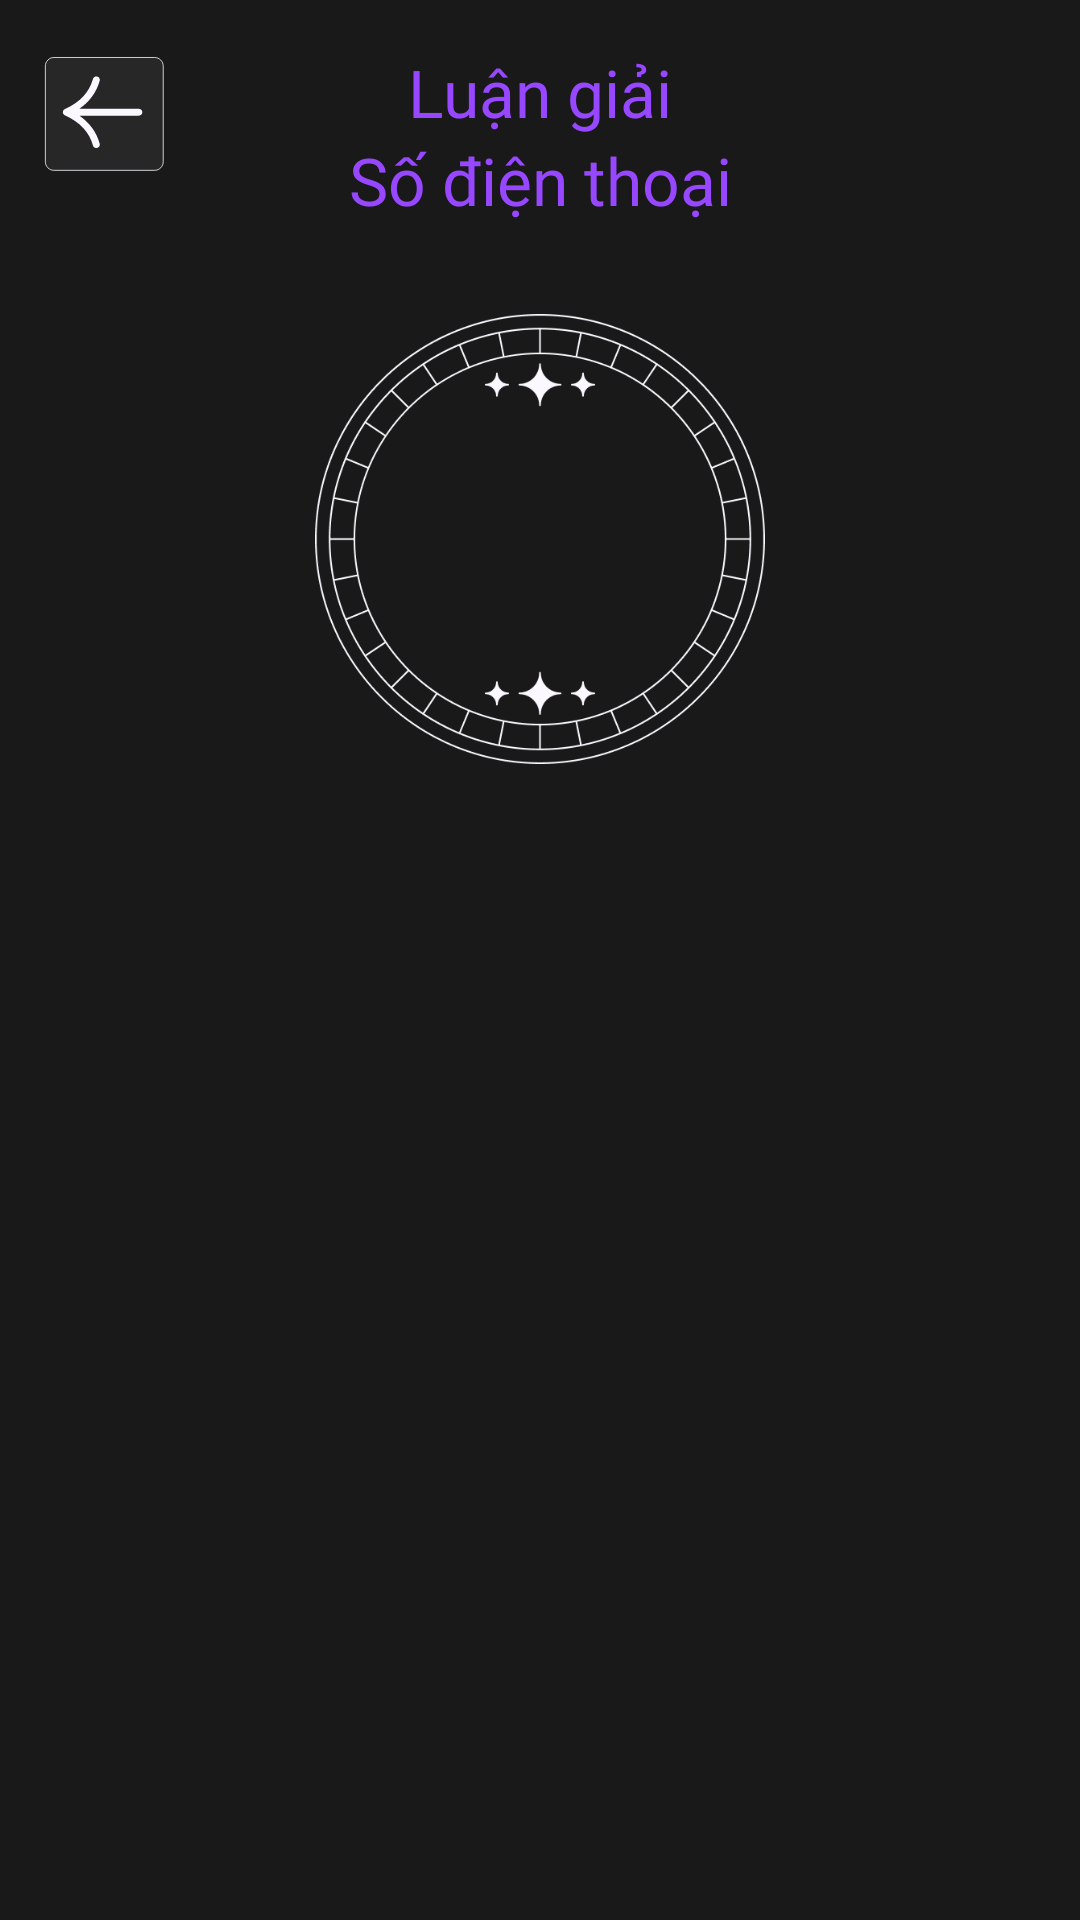

Reconstruct the res/layout file that produces this screen, plus the resources it refers to.
<!-- AndroidManifest.xml: application theme Theme.AppTamLinh -->
<!-- res/layout/activity_luan_giai_sdtdetail.xml -->
<?xml version="1.0" encoding="utf-8"?>
<androidx.constraintlayout.widget.ConstraintLayout xmlns:android="http://schemas.android.com/apk/res/android"
    xmlns:app="http://schemas.android.com/apk/res-auto"
    xmlns:tools="http://schemas.android.com/tools"
    android:id="@+id/main"
    android:layout_width="match_parent"
    android:layout_height="match_parent"
    android:background="#191919"
    tools:context=".ThanSHFeature.LuanGiaiSDT.LuanGiaiSDTDetailActivity">

    <Button
        android:id="@+id/btnBack"
        android:layout_width="50dp"
        android:layout_height="50dp"
        android:layout_marginTop="16dp"
        android:background="@drawable/btn_back"
        app:layout_constraintEnd_toEndOf="parent"
        app:layout_constraintHorizontal_bias="0.039"
        app:layout_constraintStart_toStartOf="parent"
        app:layout_constraintTop_toTopOf="parent" />

    <TextView
        android:id="@+id/textView99"
        android:layout_width="wrap_content"
        android:layout_height="wrap_content"
        android:layout_marginTop="16dp"
        android:fontFamily="@font/lost_type"
        android:text="Luận giải"
        android:textColor="@color/P1"
        android:textSize="22sp"
        app:layout_constraintEnd_toEndOf="parent"
        app:layout_constraintStart_toStartOf="parent"
        app:layout_constraintTop_toTopOf="parent" />

    <TextView
        android:id="@+id/textView98"
        android:layout_width="wrap_content"
        android:layout_height="wrap_content"
        android:fontFamily="@font/lost_type"
        android:text="Số điện thoại"
        android:textColor="@color/P1"
        android:textSize="22sp"
        app:layout_constraintEnd_toEndOf="parent"
        app:layout_constraintStart_toStartOf="parent"
        app:layout_constraintTop_toBottomOf="@id/textView99" />

    <ScrollView
        android:layout_width="wrap_content"
        android:layout_height="wrap_content"
        android:layout_marginTop="30dp"
        android:gravity="center"
        app:layout_constraintEnd_toEndOf="parent"
        app:layout_constraintStart_toStartOf="parent"
        app:layout_constraintTop_toBottomOf="@id/textView98">

        <LinearLayout
            android:layout_width="wrap_content"
            android:layout_height="wrap_content"
            android:gravity="center"
            android:orientation="vertical">

            <RelativeLayout
                android:layout_width="wrap_content"
                android:layout_height="wrap_content"
                android:gravity="center"
                android:layout_marginBottom="20dp">

                <ImageView
                    android:id="@+id/imageView"
                    android:layout_width="150dp"
                    android:layout_height="150dp"
                    android:src="@drawable/png_thansh_circle_4" />

                <TextView
                    android:id="@+id/txtNumber"
                    android:layout_width="150dp"
                    android:layout_height="150dp"
                    android:layout_centerInParent="true"
                    android:fontFamily="@font/lost_type"
                    android:gravity="center"
                    android:paddingBottom="10dp"
                    android:textColor="@color/W1"
                    android:textSize="45sp" />
            </RelativeLayout>

            <TextView
                android:id="@+id/txtHeader"
                android:layout_width="wrap_content"
                android:layout_height="wrap_content"
                android:layout_gravity="center"
                android:layout_marginBottom="12dp"
                android:fontFamily="@font/lost_type"
                android:paddingLeft="30dp"
                android:paddingRight="30dp"
                android:lineSpacingExtra="8sp"
                android:textColor="@color/P1"
                android:textSize="13sp" />

            <TextView
                android:id="@+id/txtDetail"
                android:layout_width="wrap_content"
                android:layout_height="wrap_content"
                android:layout_gravity="center"
                android:paddingLeft="30dp"
                android:paddingRight="30dp"
                android:fontFamily="@font/americana_b"
                android:textColor="@color/W1"
                android:lineSpacingExtra="8sp"
                android:layout_marginBottom="20dp"
                android:textSize="14sp" />
        </LinearLayout>
    </ScrollView>

</androidx.constraintlayout.widget.ConstraintLayout>
<!-- resources referenced by this layout -->
<resources>
  <color name="P1">#9747FF</color>
  <color name="W1">#FBF9FF</color>
  <!-- drawable btn_back (drawable) -->
  <vector xmlns:android="http://schemas.android.com/apk/res/android"
      android:width="134dp"
      android:height="132dp"
      android:viewportWidth="134"
      android:viewportHeight="132">
      <group>
          <path
              android:fillColor="@color/B2"
              android:pathData="M8 16c0-4.42 3.58-8 8-8h90c4.42 0 8 3.58 8 8v84c0 4.42-3.58 8-8 8h-90c-4.42 0-8-3.58-8-8z"/>
          <path
              android:strokeColor="@color/W1"
              android:strokeWidth="0.7"
              android:pathData="M8.35 16c0-2.03 0.81-3.97 2.24-5.41 1.43-1.43 3.38-2.24 5.41-2.24h90c2.03 0 3.97 0.81 5.41 2.24 1.43 1.43 2.24 3.38 2.24 5.41v84c0 2.03-0.81 3.97-2.24 5.41-1.43 1.43-3.38 2.24-5.41 2.24h-90c-2.03 0-3.97-0.81-5.41-2.24-1.43-1.43-2.24-3.38-2.24-5.41z"/>
      </group>
      <path
          android:fillColor="@color/W1"
          android:pathData="M91.88 53.49H38.73C48 47.1 54.08 38.84 56.9 28.79c0.45-1.6-0.54-3.26-2.2-3.69-1.66-0.43-3.38 0.52-3.82 2.12C47.57 39 39.37 47.68 25.8 53.76l-0.14 0.09c-0.08 0.03-0.15 0.07-0.23 0.12-0.03 0.02-0.08 0.04-0.12 0.08l-0.17 0.13-0.18 0.15-0.1 0.1-0.15 0.16-0.14 0.17-0.08 0.12c-0.05 0.07-0.1 0.14-0.13 0.22-0.02 0.05-0.06 0.08-0.09 0.13v0.05c-0.03 0.03-0.05 0.08-0.06 0.12-0.04 0.07-0.05 0.15-0.07 0.24l-0.07 0.21c0 0.04 0 0.08-0.02 0.11-0.01 0.09-0.03 0.17-0.03 0.26L24 56.46v0.04 0.05l0.02 0.24c0 0.09 0.02 0.17 0.03 0.26 0 0.03 0 0.07 0.02 0.1l0.07 0.22 0.07 0.24 0.05 0.12 0.01 0.05 0.05 0.08v0.02l0.14 0.25 0.18 0.23 0.1 0.12 0.03 0.03 0.08 0.06c0.06 0.07 0.15 0.13 0.22 0.2l0.24 0.19 0.11 0.07 0.14 0.07c0.01 0 0.04 0.01 0.05 0.03 0.06 0.03 0.12 0.08 0.19 0.1C39.38 65.32 47.58 74 50.87 85.78c0.38 1.34 1.64 2.22 3.01 2.22 0.27 0 0.54-0.04 0.81-0.1 1.66-0.44 2.65-2.09 2.2-3.69-2.81-10.05-8.9-18.33-18.16-24.7h53.15c1.72 0 3.12-1.35 3.12-3 0-1.67-1.4-3.01-3.12-3.01v-0.01Z"/>
  </vector>
  <!-- drawable png_thansh_circle_4: png bitmap (drawable, 28404 bytes) -->
  <style name="Theme.AppTamLinh" parent="Base.Theme.AppTamLinh" />
  <color name="B2">#272728</color>
  <style name="Base.Theme.AppTamLinh" parent="Theme.AppCompat.Light.NoActionBar">
          
      </style>
</resources>
